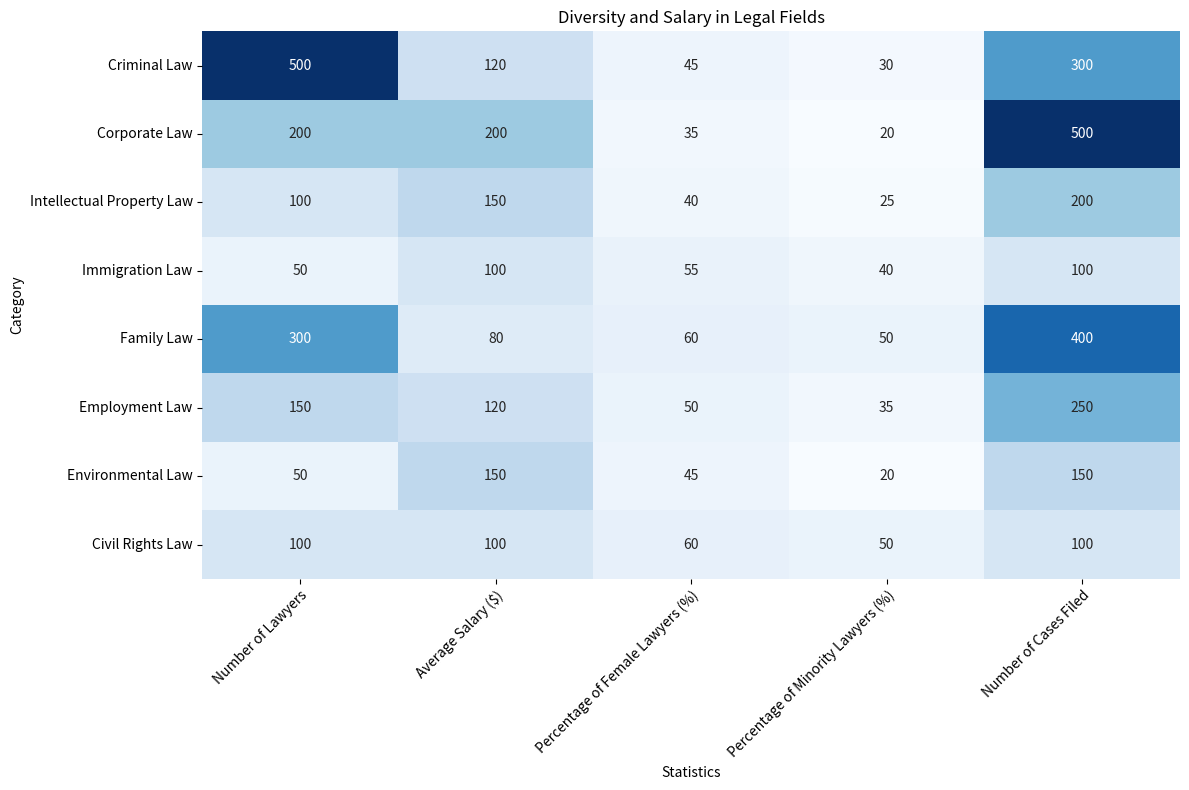

Write the Python code that produced this figure. (Note: this script raises an exception after producing the figure.)

import matplotlib.pyplot as plt
import numpy as np
import pandas as pd
import seaborn as sns

data = {'Category': ['Criminal Law', 'Corporate Law', 'Intellectual Property Law', 'Immigration Law', 'Family Law', 'Employment Law', 'Environmental Law', 'Civil Rights Law'], 
        'Number of Lawyers': [500, 200, 100, 50, 300, 150, 50, 100], 
        'Average Salary ($)': [120, 200, 150, 100, 80, 120, 150, 100], 
        'Percentage of Female Lawyers (%)': [45, 35, 40, 55, 60, 50, 45, 60], 
        'Percentage of Minority Lawyers (%)': [30, 20, 25, 40, 50, 35, 20, 50], 
        'Number of Cases Filed': [300, 500, 200, 100, 400, 250, 150, 100]}

df = pd.DataFrame(data)
df = df.set_index('Category')

fig, ax = plt.subplots(figsize=(12, 8))

# Plot heatmap using sns
sns.heatmap(df, annot=True, cmap='Blues', fmt='g', cbar=False, ax=ax)

# Set ticks and ticklabels for x and y axis
plt.xticks(np.arange(len(df.columns))+0.5, df.columns, rotation=45, ha='right', rotation_mode='anchor')
plt.yticks(np.arange(len(df.index))+0.5, df.index, rotation=0)

# Add title and labels
plt.title('Diversity and Salary in Legal Fields')
ax.set_xlabel('Statistics')
ax.set_ylabel('Category')

# Automatically adjust subplot parameters to give specified padding.
plt.tight_layout()

# Save image
plt.savefig('output/final/heatmap/png/20231228-124154_91.png', bbox_inches='tight')

# Clear current image state
plt.clf()
